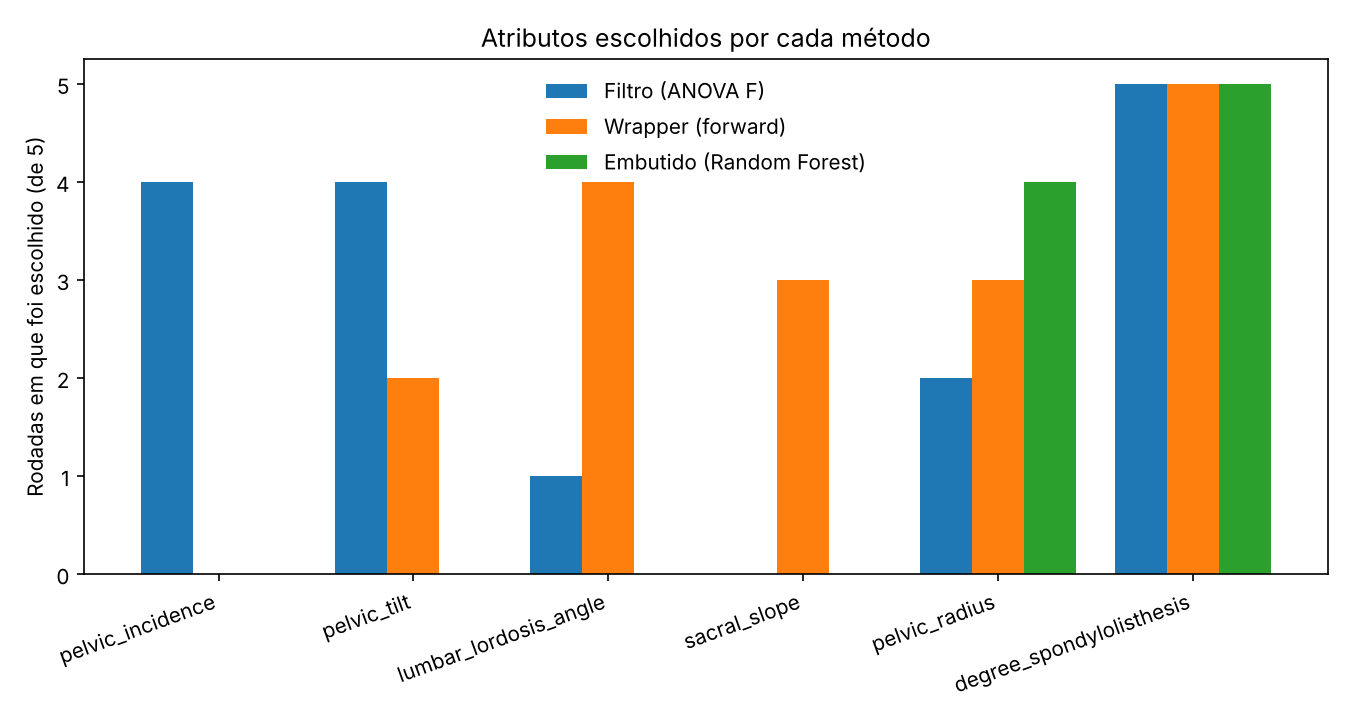

Values plotted in this chart, from the file beside it:
, reference, filter, wrapper, embedded
pelvic_incidence, 5, 4, 0, 0
pelvic_tilt, 5, 4, 2, 0
lumbar_lordosis_angle, 5, 1, 4, 0
sacral_slope, 5, 0, 3, 0
pelvic_radius, 5, 2, 3, 4
degree_spondylolisthesis, 5, 5, 5, 5
